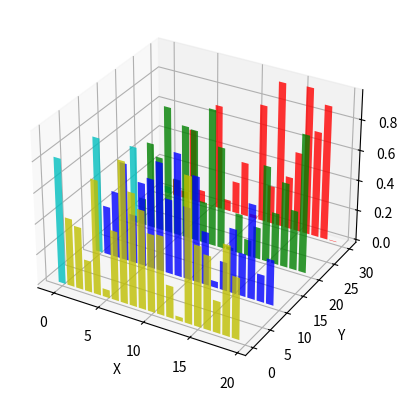

Source code (Python):
# -*- coding: utf-8 -*-
"""
Created on Tue Dec 22 09:04:12 2020

[redacted]
"""

"""
========================================
Create 2D bar graphs in different planes
========================================

Demonstrates making a 3D plot which has 2D bar graphs projected onto
planes y=0, y=1, etc.
"""

from mpl_toolkits.mplot3d import Axes3D
import matplotlib.pyplot as plt
import numpy as np

fig = plt.figure()
ax = fig.add_subplot(111, projection='3d')
for c, z in zip(['r', 'g', 'b', 'y'], [30, 20, 10, 0]):
    xs = np.arange(20)
    ys = np.random.rand(20)

    # You can provide either a single color or an array. To demonstrate this,
    # the first bar of each set will be colored cyan.
    cs = [c] * len(xs)
    cs[0] = 'c'
    ax.bar(xs, ys, zs=z, zdir='y', color=cs, alpha=0.8)

ax.set_xlabel('X')
ax.set_ylabel('Y')
ax.set_zlabel('Z')

plt.show()
